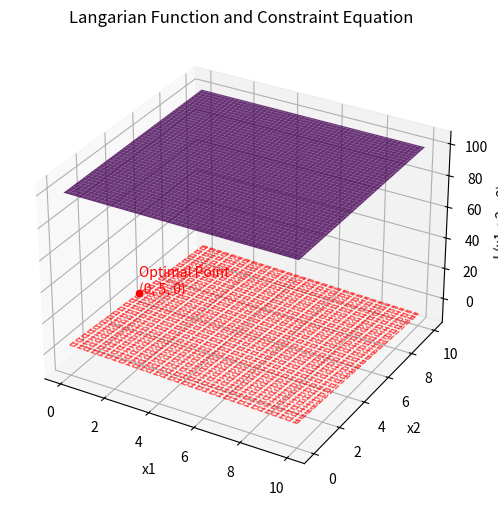

Write Python code to recreate this figure.
import numpy as np
import matplotlib.pyplot as plt

# Define the Langarian function
def langarian(x1, x2, x3, lmbda):
    c1, c2, c3 = 10, 20, 25
    m1, m2, m3 = 10, 20, 25
    return (c1*x1 + c2*x2 + c3*x3) - lmbda*(m1*x1 + m2*x2 + m3*x3 - 100)

# Define the constraint equation
def constraint(x1, x2):
    m1, m2, m3 = 10, 20, 25
    return (100 - m1*x1 - m2*x2) / m3

# Generate data for plotting
x1_range = np.linspace(0, 10, 100)
x2_range = np.linspace(0, 10, 100)
X1, X2 = np.meshgrid(x1_range, x2_range)
Z = langarian(X1, X2, constraint(X1, X2), 1)

# Plot the Langarian function
fig = plt.figure(figsize=(10, 6))
ax = fig.add_subplot(111, projection='3d')
ax.plot_surface(X1, X2, Z, cmap='viridis', alpha=0.8)
ax.set_xlabel('x1')
ax.set_ylabel('x2')
ax.set_zlabel('L(x1, x2, x3)')

# Plot the constraint equation
x3_const = constraint(X1, X2)
ax.plot_wireframe(X1, X2, x3_const, color='r', linewidth=1, linestyle='--', alpha=0.6)
ax.scatter(0, 5, 0, color='r', marker='o')  # Highlight the optimal point
ax.text(0, 5, 0, "Optimal Point\n(0, 5, 0)", color='r')
ax.set_title('Langarian Function and Constraint Equation')
plt.show()